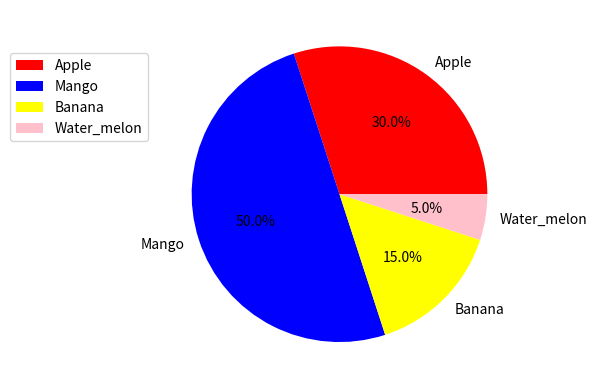

Source code (Python):
# pie chart

""" Autopct — If you want to label the wedges with their numeric value in a pie chart, then use autopct parameter. This parameter allows us to display the percent value using string formatting. """

from matplotlib import pyplot as py

fruits=['Apple','Mango','Banana','Water_melon']
quantity=[30,50,15,5]

# inside "autopct" 0.1  means 1 decimal point

py.pie(quantity,labels=fruits,autopct='%0.1f%%',colors=['red','blue','yellow','pink'])
# py.pie(quantity,labels=fruits,colors=['red','blue','yellow','pink'])
# py.legend()
# py.legend(bbox_to_anchor=(0.9,0.9))
# py.legend(bbox_to_anchor=(1.3,0.1))
py.legend(bbox_to_anchor=(0.0,0.9))
py.show()